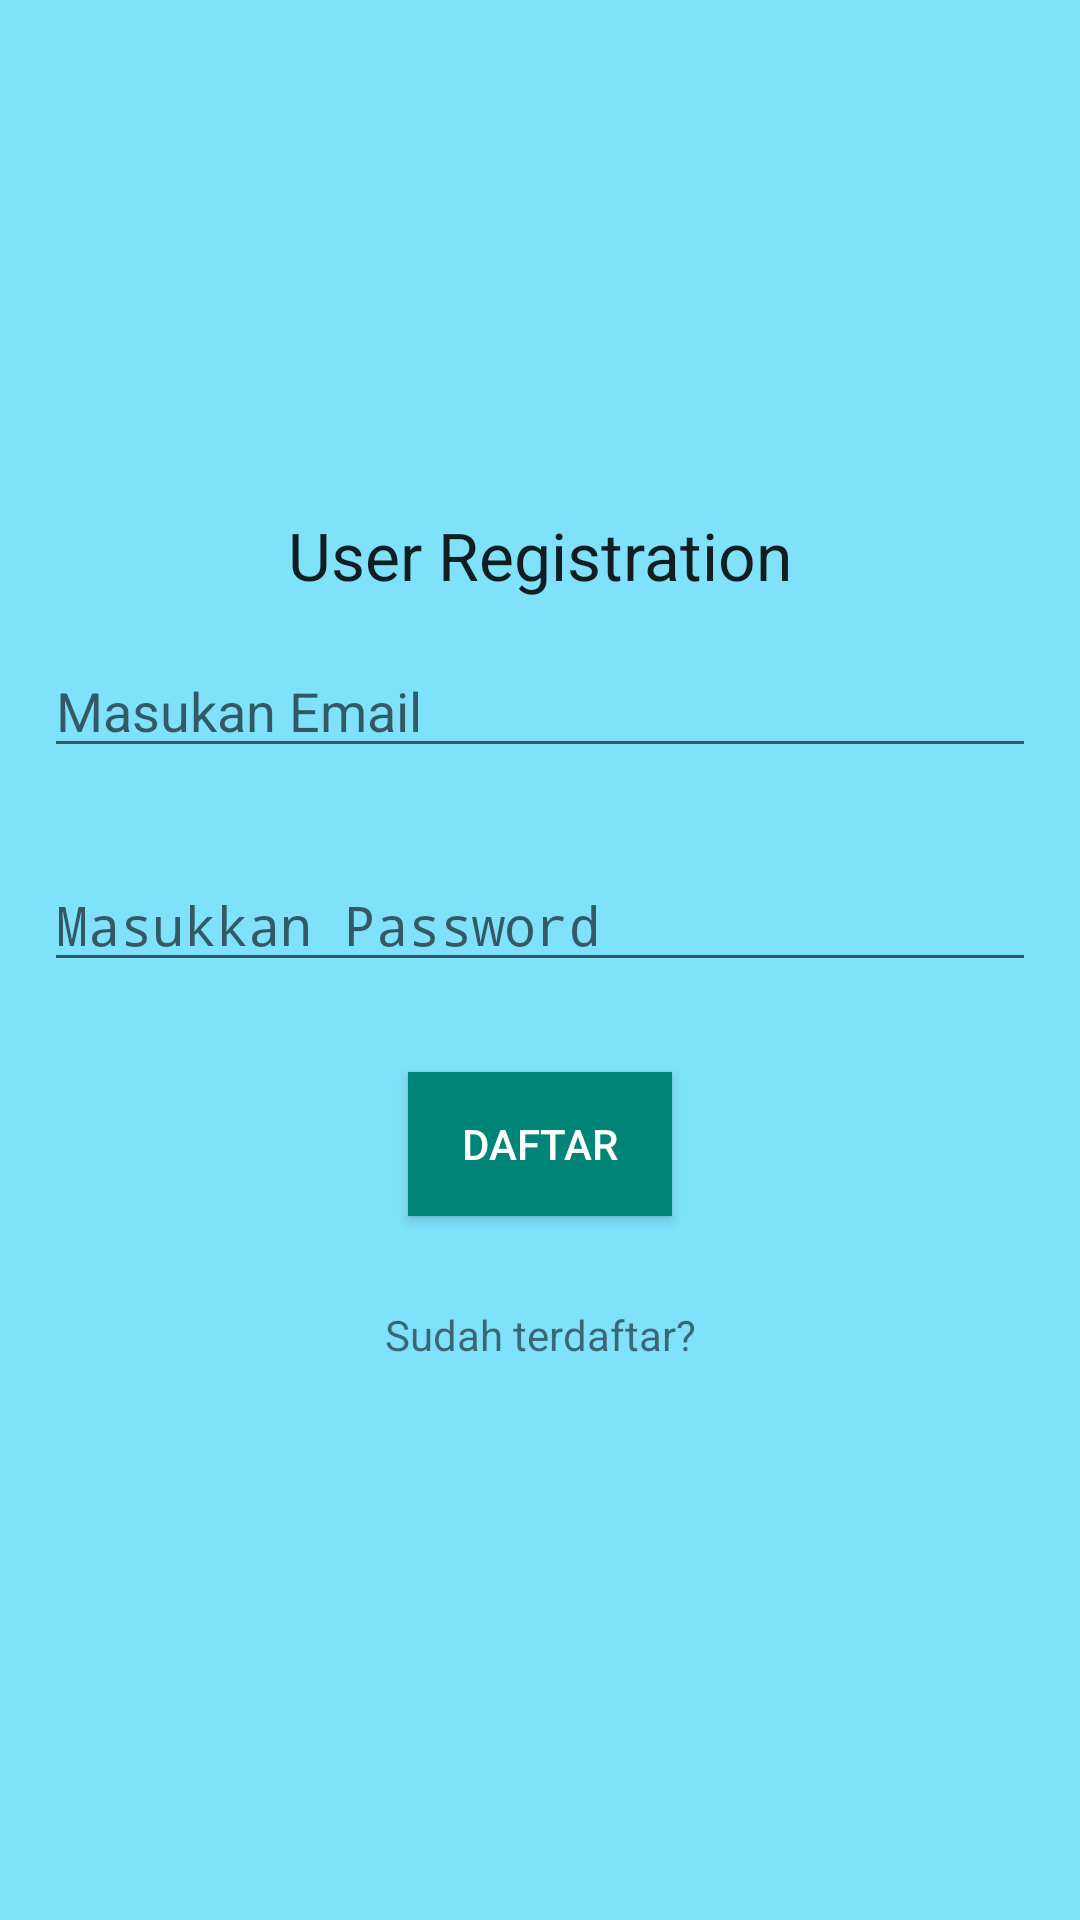

Write the Android layout XML for this screen, with the resource values it uses.
<!-- AndroidManifest.xml: application theme AppTheme -->
<!-- res/layout/activity_register.xml -->
<?xml version="1.0" encoding="utf-8"?>
<RelativeLayout xmlns:android="http://schemas.android.com/apk/res/android"
    xmlns:tools="http://schemas.android.com/tools"
    android:layout_width="match_parent"
    android:layout_height="match_parent"
    android:orientation="vertical"
    android:paddingBottom="@dimen/activity_vertical_margin"
    android:paddingTop="@dimen/activity_vertical_margin"
    android:paddingLeft="@dimen/activity_horizontal_margin"
    android:paddingRight="@dimen/activity_horizontal_margin"
    android:background="@color/colorLightBlue"
    tools:context=".RegisterActivity">

    <LinearLayout
        android:layout_centerVertical="true"
        android:layout_width="match_parent"
        android:layout_height="wrap_content"
        android:orientation="vertical">

        <TextView
            android:id="@+id/textJudulReg"
            android:layout_width="wrap_content"
            android:layout_height="wrap_content"
            android:textAppearance="?android:attr/textAppearanceLarge"
            android:text="User Registration"
            android:layout_gravity="center_horizontal"/>

        <EditText
            android:id="@+id/editEmail"
            android:layout_width="match_parent"
            android:layout_height="wrap_content"
            android:layout_margin="15dp"
            android:hint="Masukan Email"
            android:inputType="textEmailAddress"/>

        <EditText
            android:id="@+id/editPass"
            android:layout_width="match_parent"
            android:layout_height="wrap_content"
            android:layout_margin="15dp"
            android:hint="Masukkan Password"
            android:inputType="textPassword"/>

        <Button
            android:id="@+id/btnReg"
            android:layout_width="wrap_content"
            android:layout_height="wrap_content"
            android:layout_margin="15dp"
            android:layout_gravity="center"
            android:text="Daftar"
            android:textColor="@color/colorWhite"
            android:background="@color/colorPrimary"/>

        <TextView
            android:id="@+id/textLogin"
            android:layout_width="match_parent"
            android:layout_height="wrap_content"
            android:textAlignment="center"
            android:layout_margin="15dp"
            android:text="Sudah terdaftar?" />

    </LinearLayout>

</RelativeLayout>
<!-- resources referenced by this layout -->
<resources>
  <color name="colorLightBlue">#7fe1fa</color>
  <color name="colorPrimary">#008577</color>
  <color name="colorWhite">#FFFFFF</color>
  <style name="AppTheme" parent="Theme.AppCompat.Light.NoActionBar">
          
          <item name="windowNoTitle">true</item>
          <item name="windowActionBar">false</item>
          <item name="colorPrimary">@color/colorPrimary</item>
          <item name="colorPrimaryDark">@color/colorPrimaryDark</item>
          <item name="colorAccent">@color/colorAccent</item>
      </style>
  <color name="colorPrimaryDark">#0a29d9</color>
  <color name="colorAccent">#c8e8ff</color>
</resources>
